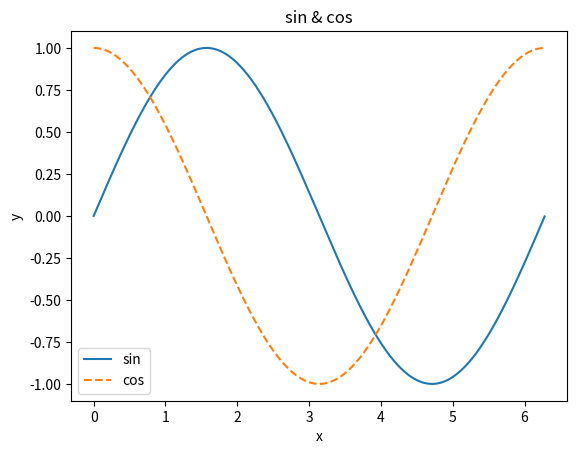

This figure's Python source:
import numpy as np
import matplotlib.pyplot as plt

# 데이터 준비
x = np.arange(0, 2 * np.pi, 0.01)  # 0~2PI 범위에서 0.1 간격으로 생성
y1 = np.sin(x)
y2 = np.cos(x)

# 그래프 그리기
plt.plot(x, y1, label="sin")
plt.plot(x, y2, label="cos", linestyle="--")
plt.xlabel("x") # x축 이름
plt.ylabel("y") # y축 이름
plt.title("sin & cos") # 제목
plt.legend()
plt.show()